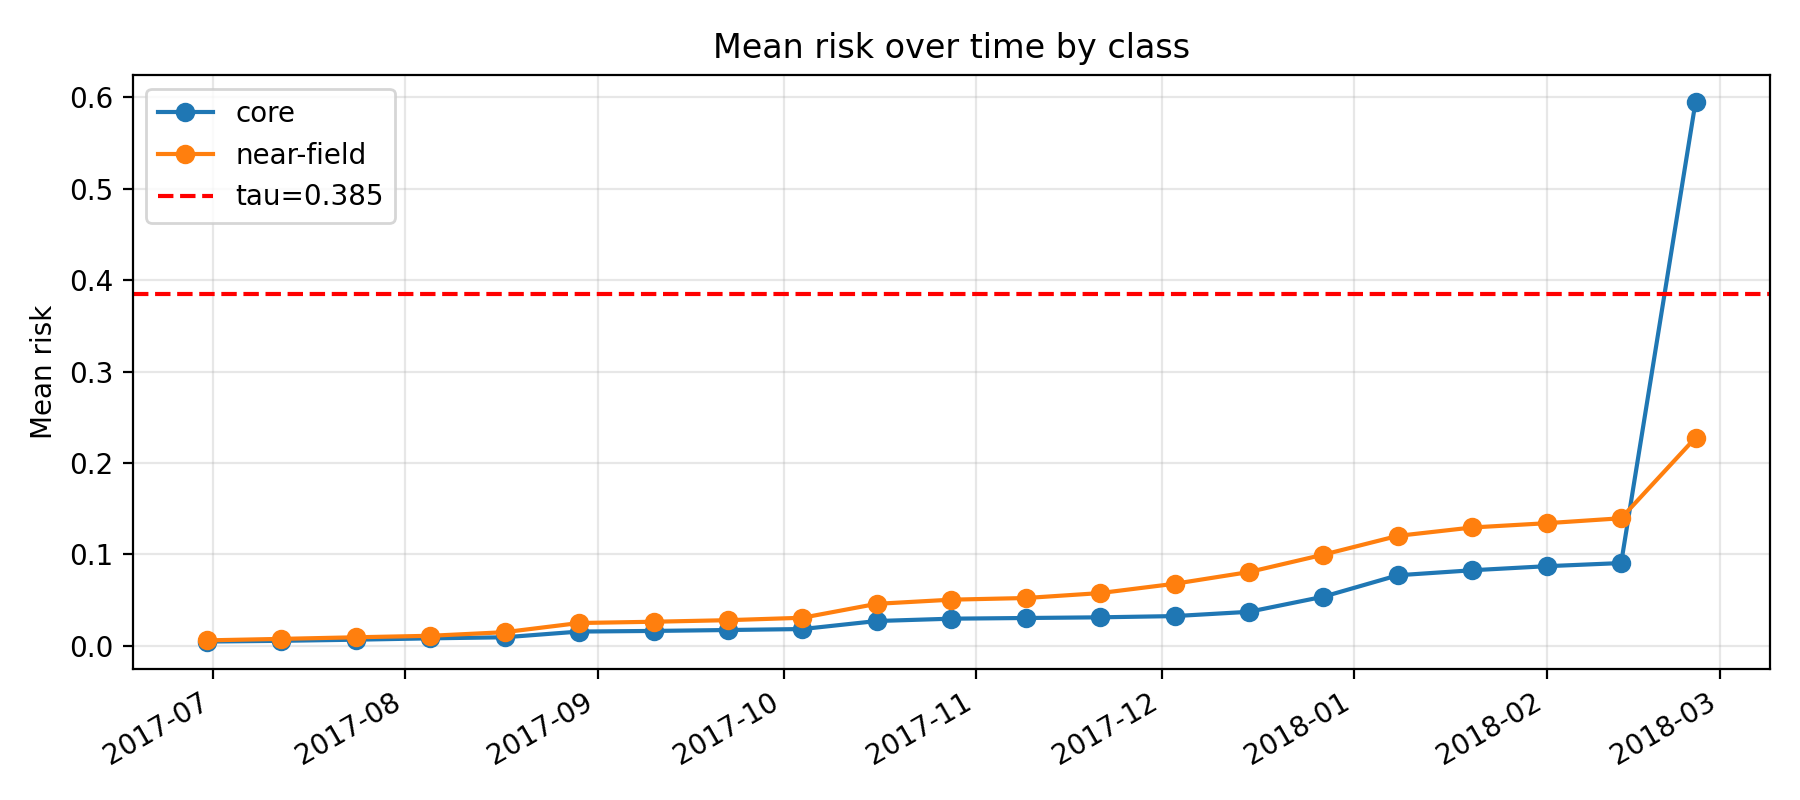

The data file committed next to this chart (first rows):
k, epoch_col, epoch_date, core_mean_risk, near_mean_risk, far_mean_risk, gap_core_minus_near, gap_ci_lo, gap_ci_hi, is_near_event_window
11, D20170630, 2017-06-30, 0.004712, 0.006017, 0.00891, -0.001305, -0.003457, 0.0008091, 0
12, D20170712, 2017-07-12, 0.005519, 0.007647, 0.01086, -0.002128, -0.004334, 0.000494, 0
13, D20170724, 2017-07-24, 0.006769, 0.009388, 0.01447, -0.00262, -0.004908, -0.0003732, 0
14, D20170805, 2017-08-05, 0.00824, 0.01103, 0.017, -0.00279, -0.0052, -0.0002855, 0
15, D20170817, 2017-08-17, 0.009403, 0.01498, 0.02209, -0.005575, -0.008498, -0.003046, 0
16, D20170829, 2017-08-29, 0.01565, 0.02501, 0.02794, -0.009357, -0.01303, -0.005336, 0
17, D20170910, 2017-09-10, 0.01634, 0.02639, 0.02911, -0.01005, -0.01403, -0.0059, 0
18, D20170922, 2017-09-22, 0.01735, 0.02812, 0.03205, -0.01077, -0.01492, -0.006844, 0
19, D20171004, 2017-10-04, 0.01841, 0.03075, 0.03537, -0.01234, -0.01703, -0.00739, 0
20, D20171016, 2017-10-16, 0.02719, 0.04601, 0.0598, -0.01882, -0.02485, -0.01218, 0
21, D20171028, 2017-10-28, 0.02974, 0.05054, 0.06349, -0.0208, -0.0275, -0.01354, 0
22, D20171109, 2017-11-09, 0.03049, 0.05235, 0.06471, -0.02186, -0.02815, -0.01447, 0
23, D20171121, 2017-11-21, 0.03123, 0.05775, 0.0677, -0.02652, -0.03328, -0.01899, 0
24, D20171203, 2017-12-03, 0.03258, 0.06793, 0.07219, -0.03535, -0.04354, -0.02742, 0
25, D20171215, 2017-12-15, 0.03727, 0.08079, 0.08092, -0.04351, -0.05153, -0.03419, 0
26, D20171227, 2017-12-27, 0.05381, 0.09979, 0.09232, -0.04597, -0.05892, -0.03369, 1
27, D20180108, 2018-01-08, 0.07724, 0.1204, 0.1025, -0.04311, -0.05705, -0.02656, 1
28, D20180120, 2018-01-20, 0.08273, 0.1295, 0.1053, -0.0468, -0.06418, -0.03097, 1
29, D20180201, 2018-02-01, 0.08716, 0.1342, 0.1074, -0.04705, -0.06404, -0.03041, 1
30, D20180213, 2018-02-13, 0.09061, 0.1396, 0.1118, -0.04902, -0.06704, -0.03305, 1
31, D20180225, 2018-02-25, 0.5954, 0.2277, 0.149, 0.3677, 0.3375, 0.4015, 0
